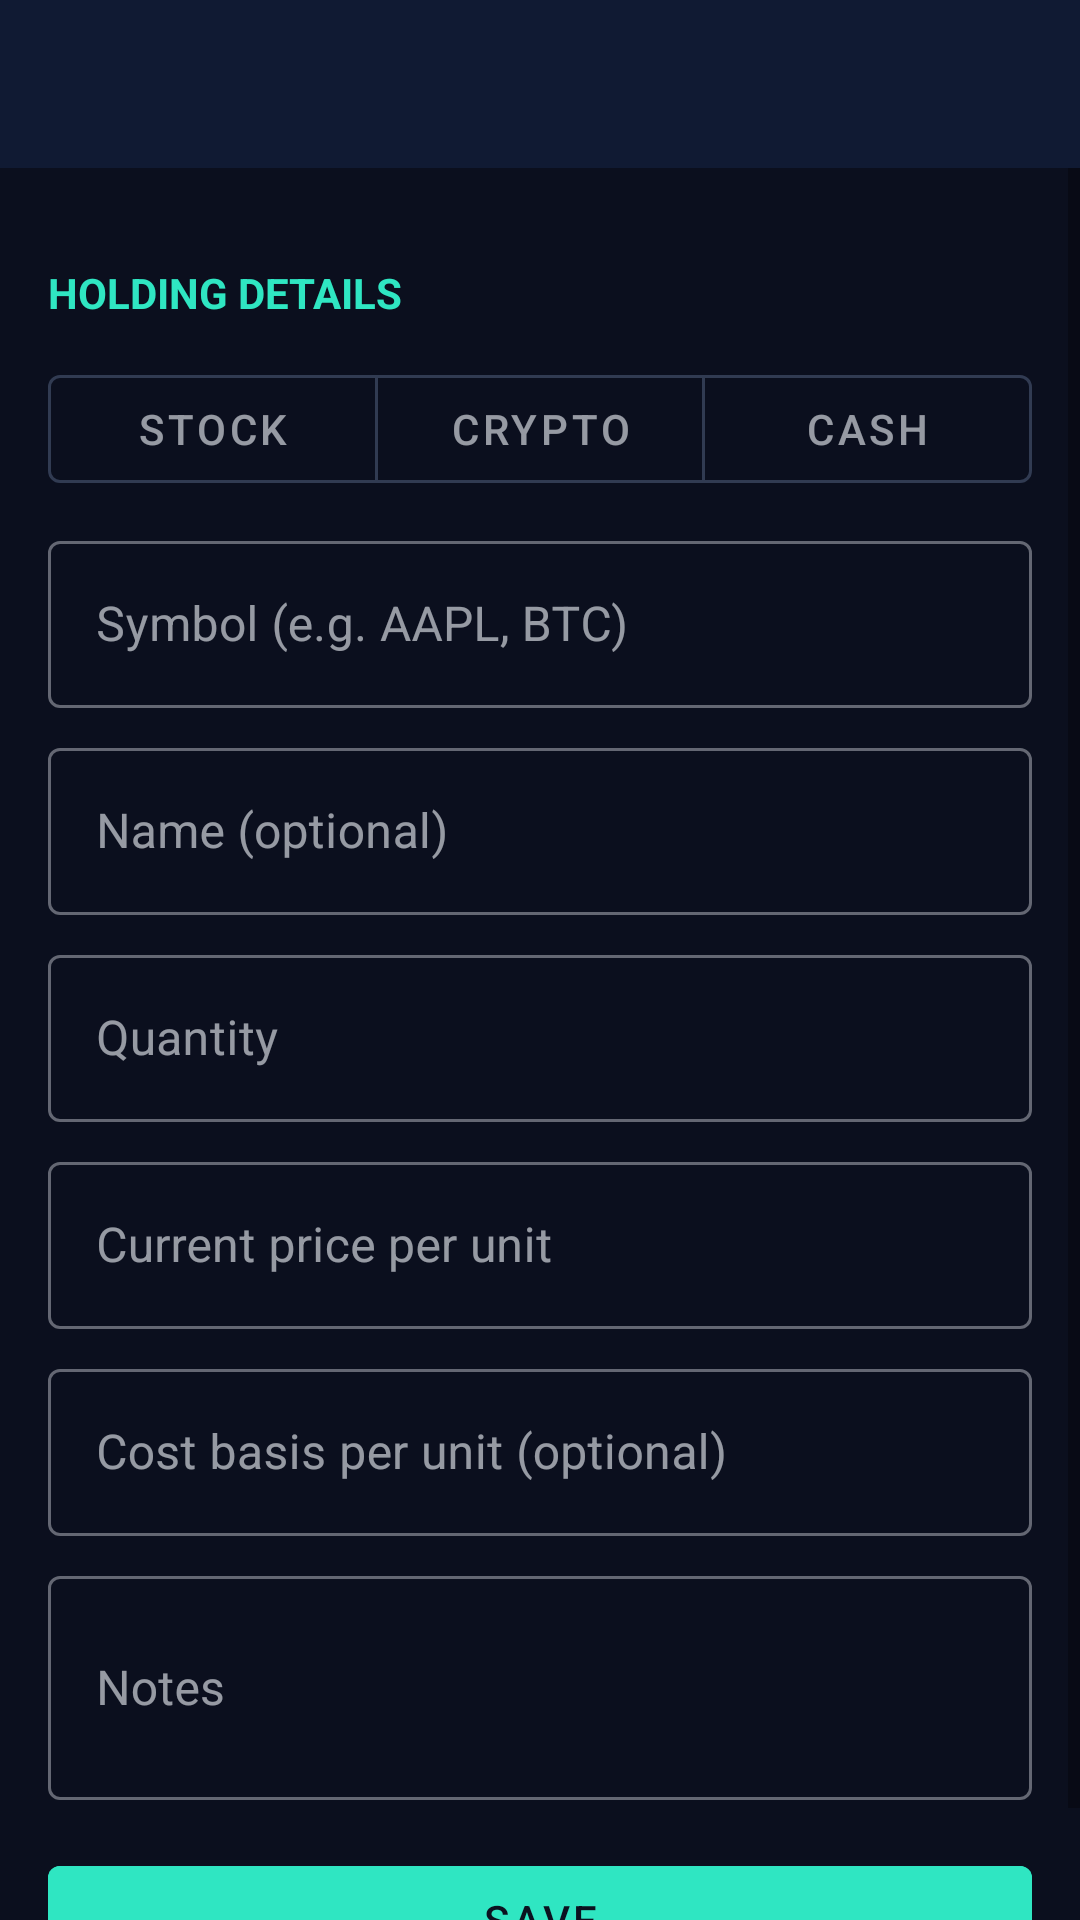

This screen was rendered from an Android layout file. Write that file and the resources it references.
<!-- AndroidManifest.xml: application theme Theme.DigitalWallet.NoActionBar -->
<!-- res/layout/activity_holding_edit.xml -->
<?xml version="1.0" encoding="utf-8"?>
<LinearLayout xmlns:android="http://schemas.android.com/apk/res/android"
    xmlns:app="http://schemas.android.com/apk/res-auto"
    android:layout_width="match_parent"
    android:layout_height="match_parent"
    android:orientation="vertical"
    android:background="@color/wallet_background_light">

    <com.google.android.material.appbar.MaterialToolbar
        android:id="@+id/toolbar"
        android:layout_width="match_parent"
        android:layout_height="?attr/actionBarSize"
        android:background="?attr/colorPrimary"
        app:titleTextColor="@color/white"
        app:navigationIconTint="@color/white" />

    <ScrollView
        android:layout_width="match_parent"
        android:layout_height="0dp"
        android:layout_weight="1">

        <LinearLayout
            android:layout_width="match_parent"
            android:layout_height="wrap_content"
            android:orientation="vertical"
            android:padding="16dp">

            <TextView style="@style/SectionLabel" android:text="@string/section_holding_details" />

            <com.google.android.material.button.MaterialButtonToggleGroup
                android:id="@+id/toggle_type"
                android:layout_width="match_parent"
                android:layout_height="wrap_content"
                android:layout_marginTop="8dp"
                app:singleSelection="true"
                app:selectionRequired="true">

                <com.google.android.material.button.MaterialButton
                    android:id="@+id/button_type_stock"
                    style="@style/Widget.MaterialComponents.Button.OutlinedButton"
                    android:layout_width="0dp"
                    android:layout_height="wrap_content"
                    android:layout_weight="1"
                    android:text="@string/holding_type_stock" />

                <com.google.android.material.button.MaterialButton
                    android:id="@+id/button_type_crypto"
                    style="@style/Widget.MaterialComponents.Button.OutlinedButton"
                    android:layout_width="0dp"
                    android:layout_height="wrap_content"
                    android:layout_weight="1"
                    android:text="@string/holding_type_crypto" />

                <com.google.android.material.button.MaterialButton
                    android:id="@+id/button_type_cash"
                    style="@style/Widget.MaterialComponents.Button.OutlinedButton"
                    android:layout_width="0dp"
                    android:layout_height="wrap_content"
                    android:layout_weight="1"
                    android:text="@string/holding_type_cash" />

            </com.google.android.material.button.MaterialButtonToggleGroup>

            <com.google.android.material.textfield.TextInputLayout
                android:id="@+id/layout_symbol"
                style="@style/WalletInputLayout">
                <com.google.android.material.textfield.TextInputEditText
                    android:id="@+id/edit_symbol" style="@style/WalletInputEdit"
                    android:hint="@string/field_symbol"
                    android:inputType="textCapCharacters" />
            </com.google.android.material.textfield.TextInputLayout>

            <com.google.android.material.textfield.TextInputLayout
                android:id="@+id/layout_name"
                style="@style/WalletInputLayout">
                <com.google.android.material.textfield.TextInputEditText
                    android:id="@+id/edit_name" style="@style/WalletInputEdit"
                    android:hint="@string/field_holding_name" />
            </com.google.android.material.textfield.TextInputLayout>

            <com.google.android.material.textfield.TextInputLayout
                android:id="@+id/layout_quantity"
                style="@style/WalletInputLayout">
                <com.google.android.material.textfield.TextInputEditText
                    android:id="@+id/edit_quantity" style="@style/WalletInputEdit"
                    android:hint="@string/field_quantity"
                    android:inputType="numberDecimal" />
            </com.google.android.material.textfield.TextInputLayout>

            <com.google.android.material.textfield.TextInputLayout
                android:id="@+id/layout_current_price"
                style="@style/WalletInputLayout">
                <com.google.android.material.textfield.TextInputEditText
                    android:id="@+id/edit_current_price" style="@style/WalletInputEdit"
                    android:hint="@string/field_current_price"
                    android:inputType="numberDecimal" />
            </com.google.android.material.textfield.TextInputLayout>

            <com.google.android.material.textfield.TextInputLayout
                android:id="@+id/layout_cost_basis"
                style="@style/WalletInputLayout">
                <com.google.android.material.textfield.TextInputEditText
                    android:id="@+id/edit_cost_basis" style="@style/WalletInputEdit"
                    android:hint="@string/field_cost_basis"
                    android:inputType="numberDecimal" />
            </com.google.android.material.textfield.TextInputLayout>

            <com.google.android.material.textfield.TextInputLayout style="@style/WalletInputLayout">
                <com.google.android.material.textfield.TextInputEditText
                    android:id="@+id/edit_notes" style="@style/WalletInputEdit"
                    android:hint="@string/field_notes"
                    android:minLines="2" />
            </com.google.android.material.textfield.TextInputLayout>

            <com.google.android.material.button.MaterialButton
                android:id="@+id/button_save"
                android:layout_width="match_parent"
                android:layout_height="wrap_content"
                android:layout_marginTop="16dp"
                android:backgroundTint="@color/wallet_accent"
                android:textColor="@color/wallet_text_dark"
                android:text="@string/button_save" />

        </LinearLayout>
    </ScrollView>

</LinearLayout>
<!-- resources referenced by this layout -->
<resources>
  <color name="wallet_accent">#2FE6C2</color>
  <color name="wallet_background_light">#0B0F1E</color>
  <color name="wallet_text_dark">#0B1220</color>
  <color name="white">#FFFFFF</color>
  <string name="button_save">Save</string>
  <string name="field_cost_basis">Cost basis per unit (optional)</string>
  <string name="field_current_price">Current price per unit</string>
  <string name="field_holding_name">Name (optional)</string>
  <string name="field_notes">Notes</string>
  <string name="field_quantity">Quantity</string>
  <string name="field_symbol">Symbol (e.g. AAPL, BTC)</string>
  <string name="holding_type_cash">Cash</string>
  <string name="holding_type_crypto">Crypto</string>
  <string name="holding_type_stock">Stock</string>
  <string name="section_holding_details">Holding details</string>
  <style name="SectionLabel">
          <item name="android:layout_width">wrap_content</item>
          <item name="android:layout_height">wrap_content</item>
          <item name="android:layout_marginTop">16dp</item>
          <item name="android:layout_marginBottom">4dp</item>
          <item name="android:textStyle">bold</item>
          <item name="android:textSize">14sp</item>
          <item name="android:textColor">@color/wallet_accent</item>
          <item name="android:textAllCaps">true</item>
      </style>
  <style name="WalletInputEdit">
          <item name="android:layout_width">match_parent</item>
          <item name="android:layout_height">wrap_content</item>
      </style>
  <style name="WalletInputLayout" parent="Widget.MaterialComponents.TextInputLayout.OutlinedBox">
          <item name="android:layout_width">match_parent</item>
          <item name="android:layout_height">wrap_content</item>
          <item name="android:layout_marginTop">8dp</item>
      </style>
  <style name="Theme.DigitalWallet.NoActionBar" parent="Theme.MaterialComponents.DayNight.NoActionBar">
          <item name="colorPrimary">@color/wallet_primary</item>
          <item name="colorPrimaryDark">@color/wallet_primary_dark</item>
          <item name="colorOnPrimary">@color/white</item>
          <item name="colorAccent">@color/wallet_accent</item>
          <item name="colorSecondary">@color/wallet_accent</item>
          <item name="colorOnSecondary">@color/wallet_text_dark</item>
          <item name="colorSurface">@color/wallet_surface_muted</item>
          <item name="colorOnSurface">@color/wallet_text_light</item>
          <item name="android:colorBackground">@color/wallet_background_light</item>
          <item name="colorOnBackground">@color/wallet_text_light</item>
          <item name="materialCardViewStyle">@style/Widget.DigitalWallet.GlassCard</item>
          <item name="android:statusBarColor">@color/wallet_primary_dark</item>
          <item name="android:windowLightStatusBar" tools:targetApi="m">false</item>
      </style>
  <color name="wallet_primary">#101A33</color>
  <color name="wallet_primary_dark">#080D1C</color>
  <color name="wallet_surface_muted">#16213A</color>
  <color name="wallet_text_light">#F4F7FB</color>
  <style name="Widget.DigitalWallet.GlassCard" parent="Widget.MaterialComponents.CardView">
          <item name="cardBackgroundColor">@color/wallet_surface_muted</item>
          <item name="strokeColor">@color/glass_stroke</item>
          <item name="strokeWidth">1dp</item>
          <item name="cardCornerRadius">16dp</item>
          <item name="cardElevation">3dp</item>
          <item name="rippleColor">@color/wallet_accent</item>
      </style>
  <color name="glass_stroke">#402FE6C2</color>
</resources>
